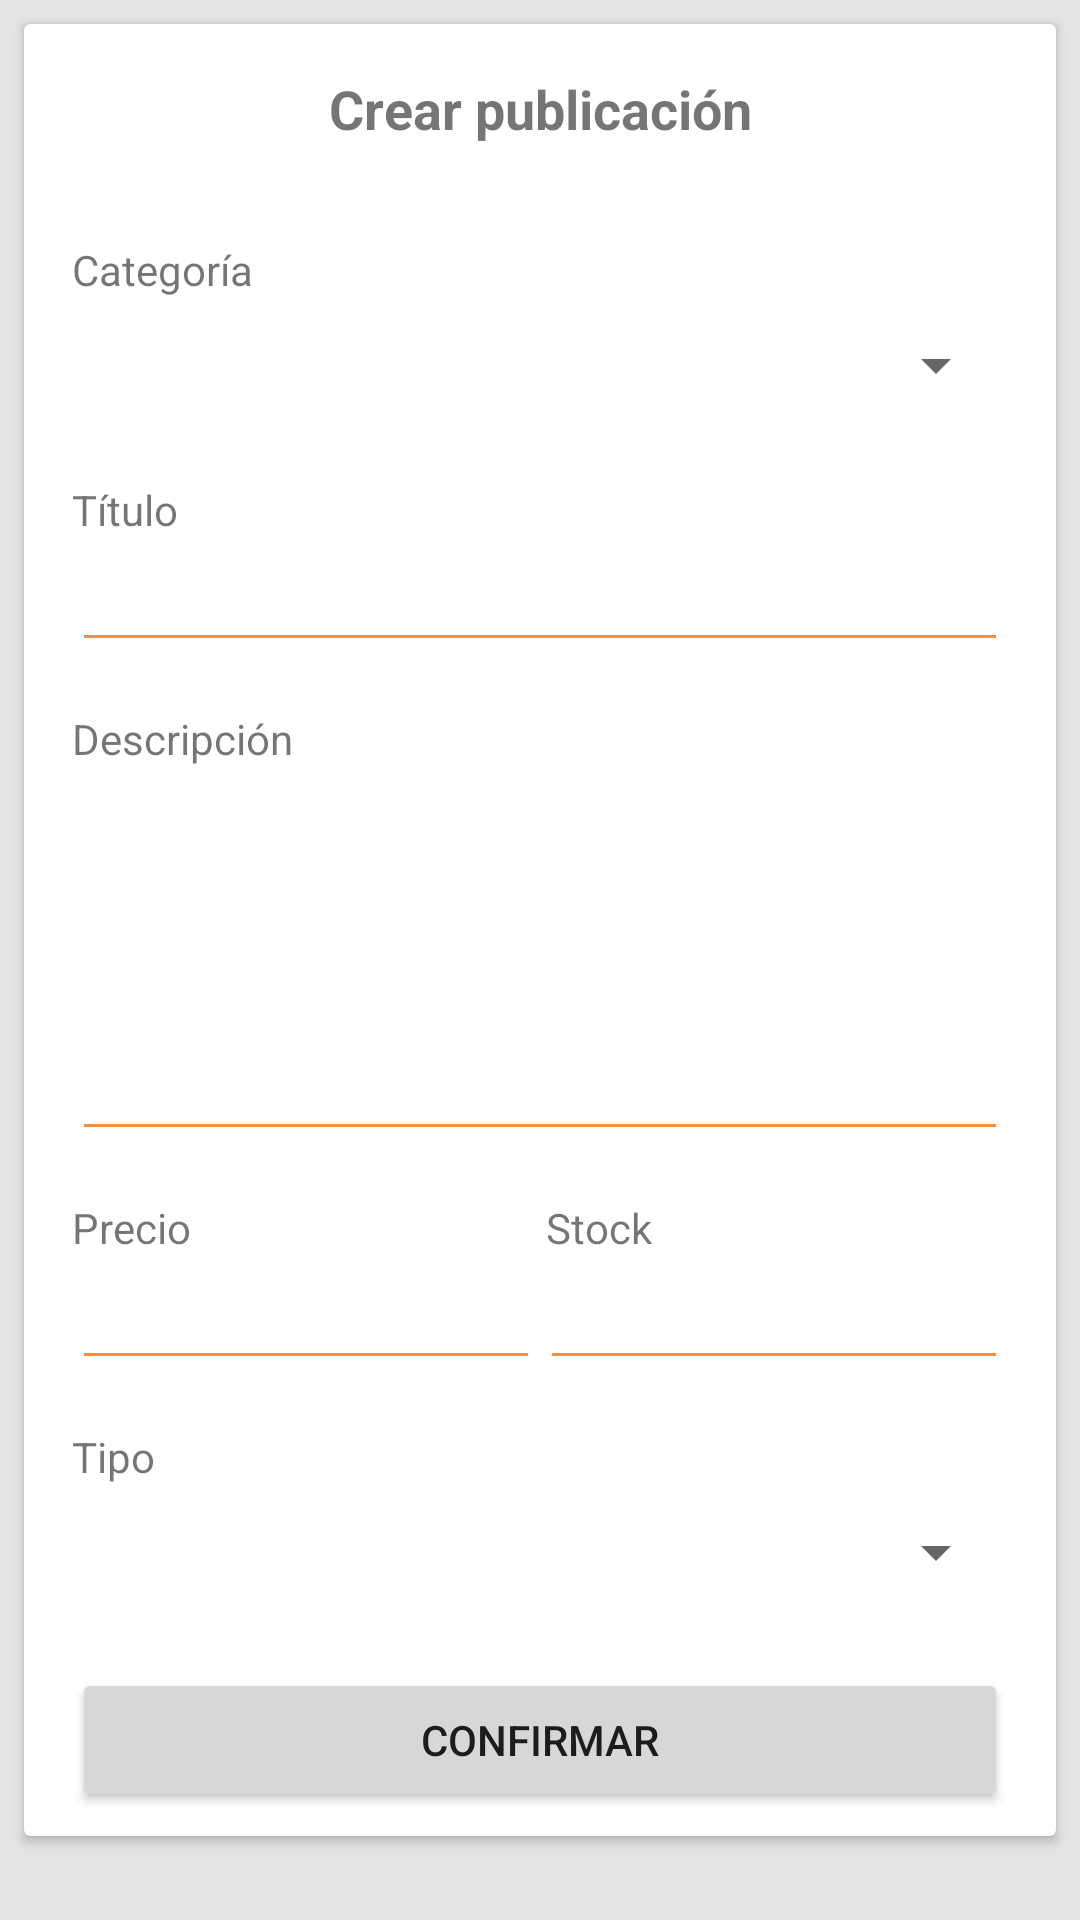

Produce the Android XML layout that renders to this screen, including the resource entries it uses.
<!-- AndroidManifest.xml: application theme Theme.TiendaMovil -->
<!-- res/layout/fragment_nueva_publicacion.xml -->
<?xml version="1.0" encoding="utf-8"?>
<androidx.constraintlayout.widget.ConstraintLayout xmlns:android="http://schemas.android.com/apk/res/android"
    xmlns:app="http://schemas.android.com/apk/res-auto"
    xmlns:tools="http://schemas.android.com/tools"
    android:layout_width="match_parent"
    android:layout_height="match_parent"
    android:background="#E4E4E4"
    tools:context=".ui.nuevaPublicacion.NuevaPublicacionFragment">

    <ScrollView
        android:layout_width="match_parent"
        android:layout_height="match_parent"
        app:layout_constraintBottom_toBottomOf="parent"
        app:layout_constraintEnd_toEndOf="parent"
        app:layout_constraintStart_toStartOf="parent"
        app:layout_constraintTop_toTopOf="parent">

        <androidx.constraintlayout.widget.ConstraintLayout
            android:layout_width="match_parent"
            android:layout_height="match_parent">

            <androidx.cardview.widget.CardView
                android:id="@+id/cardView1"
                android:layout_width="match_parent"
                android:layout_height="wrap_content"
                android:layout_marginStart="8dp"
                android:layout_marginTop="8dp"
                android:layout_marginEnd="8dp"
                android:layout_marginBottom="8dp"
                app:layout_constraintBottom_toBottomOf="parent"
                app:layout_constraintEnd_toEndOf="parent"
                app:layout_constraintStart_toStartOf="parent"
                app:layout_constraintTop_toTopOf="parent">

                <androidx.constraintlayout.widget.ConstraintLayout
                    android:layout_width="match_parent"
                    android:layout_height="match_parent">

                    <Spinner
                        android:id="@+id/spnCP_Categorias"
                        android:layout_width="match_parent"
                        android:layout_height="45dp"
                        android:layout_marginStart="16dp"
                        android:layout_marginEnd="16dp"
                        app:layout_constraintEnd_toEndOf="parent"
                        app:layout_constraintStart_toStartOf="parent"
                        app:layout_constraintTop_toBottomOf="@+id/textView23" />

                    <EditText
                        android:id="@+id/etCP_Titulo"
                        android:layout_width="0dp"
                        android:layout_height="wrap_content"
                        android:layout_marginStart="16dp"
                        android:layout_marginEnd="16dp"
                        android:ems="10"
                        android:inputType="textPersonName"
                        android:textColor="@color/color_secundario"
                        app:backgroundTint="@color/color_secundario"
                        app:layout_constraintEnd_toEndOf="parent"
                        app:layout_constraintStart_toStartOf="parent"
                        app:layout_constraintTop_toBottomOf="@+id/textView21" />

                    <EditText
                        android:id="@+id/etCP_Descripcion"
                        android:layout_width="0dp"
                        android:layout_height="128dp"
                        android:layout_marginStart="16dp"
                        android:layout_marginEnd="16dp"
                        android:ems="10"
                        android:gravity="start|top"
                        android:inputType="textMultiLine"
                        android:textColor="@color/color_secundario"
                        app:backgroundTint="@color/color_secundario"
                        app:layout_constraintEnd_toEndOf="parent"
                        app:layout_constraintStart_toStartOf="parent"
                        app:layout_constraintTop_toBottomOf="@+id/textView22" />

                    <LinearLayout
                        android:id="@+id/linearLayout1"
                        android:layout_width="match_parent"
                        android:layout_height="wrap_content"
                        android:layout_marginStart="16dp"
                        android:layout_marginTop="16dp"
                        android:layout_marginEnd="16dp"
                        android:orientation="horizontal"
                        app:layout_constraintEnd_toEndOf="parent"
                        app:layout_constraintStart_toStartOf="parent"
                        app:layout_constraintTop_toBottomOf="@+id/etCP_Descripcion">

                        <TextView
                            android:id="@+id/textView18"
                            android:layout_width="wrap_content"
                            android:layout_height="wrap_content"
                            android:layout_weight="1"
                            android:text="Precio" />

                        <TextView
                            android:id="@+id/textView19"
                            android:layout_width="wrap_content"
                            android:layout_height="wrap_content"
                            android:layout_weight="1"
                            android:text="Stock" />

                    </LinearLayout>

                    <LinearLayout
                        android:id="@+id/linearLayout2"
                        android:layout_width="match_parent"
                        android:layout_height="wrap_content"
                        android:layout_marginStart="16dp"
                        android:layout_marginEnd="16dp"
                        android:orientation="horizontal"
                        app:layout_constraintEnd_toEndOf="parent"
                        app:layout_constraintStart_toStartOf="parent"
                        app:layout_constraintTop_toBottomOf="@+id/linearLayout1">

                        <EditText
                            android:id="@+id/etCP_Precio"
                            android:layout_width="wrap_content"
                            android:layout_height="wrap_content"
                            android:layout_weight="1"
                            android:ems="10"
                            android:inputType="numberDecimal"
                            android:textColor="@color/color_secundario"
                            app:backgroundTint="@color/color_secundario" />

                        <EditText
                            android:id="@+id/etCP_Stock"
                            android:layout_width="wrap_content"
                            android:layout_height="wrap_content"
                            android:layout_weight="1"
                            android:ems="10"
                            android:inputType="number"
                            android:textColor="@color/color_secundario"
                            app:backgroundTint="@color/color_secundario" />

                    </LinearLayout>

                    <Spinner
                        android:id="@+id/spnCP_Tipos"
                        android:layout_width="match_parent"
                        android:layout_height="45dp"
                        android:layout_marginStart="16dp"
                        android:layout_marginEnd="16dp"
                        app:layout_constraintEnd_toEndOf="parent"
                        app:layout_constraintStart_toStartOf="parent"
                        app:layout_constraintTop_toBottomOf="@+id/textView2" />

                    <Button
                        android:id="@+id/btCP_Confirmar"
                        android:layout_width="0dp"
                        android:layout_height="wrap_content"
                        android:layout_marginStart="16dp"
                        android:layout_marginTop="16dp"
                        android:layout_marginEnd="16dp"
                        android:layout_marginBottom="8dp"
                        android:text="Confirmar"
                        app:cornerRadius="2dp"
                        app:layout_constraintBottom_toBottomOf="parent"
                        app:layout_constraintEnd_toEndOf="parent"
                        app:layout_constraintStart_toStartOf="parent"
                        app:layout_constraintTop_toBottomOf="@+id/spnCP_Tipos" />

                    <TextView
                        android:id="@+id/textView21"
                        android:layout_width="wrap_content"
                        android:layout_height="wrap_content"
                        android:layout_marginTop="16dp"
                        android:text="Título"
                        app:layout_constraintStart_toStartOf="@+id/etCP_Titulo"
                        app:layout_constraintTop_toBottomOf="@+id/spnCP_Categorias" />

                    <TextView
                        android:id="@+id/textView22"
                        android:layout_width="wrap_content"
                        android:layout_height="wrap_content"
                        android:layout_marginTop="16dp"
                        android:text="Descripción"
                        app:layout_constraintStart_toStartOf="@+id/etCP_Descripcion"
                        app:layout_constraintTop_toBottomOf="@+id/etCP_Titulo" />

                    <TextView
                        android:id="@+id/textView23"
                        android:layout_width="wrap_content"
                        android:layout_height="wrap_content"
                        android:layout_marginTop="32dp"
                        android:text="Categoría"
                        app:layout_constraintStart_toStartOf="@+id/spnCP_Categorias"
                        app:layout_constraintTop_toBottomOf="@+id/textView3" />

                    <TextView
                        android:id="@+id/textView2"
                        android:layout_width="wrap_content"
                        android:layout_height="wrap_content"
                        android:layout_marginTop="16dp"
                        android:text="Tipo"
                        app:layout_constraintStart_toStartOf="@+id/spnCP_Tipos"
                        app:layout_constraintTop_toBottomOf="@+id/linearLayout2" />

                    <TextView
                        android:id="@+id/textView3"
                        android:layout_width="wrap_content"
                        android:layout_height="wrap_content"
                        android:layout_marginTop="16dp"
                        android:text="Crear publicación"
                        android:textSize="18sp"
                        android:textStyle="bold"
                        app:layout_constraintEnd_toEndOf="parent"
                        app:layout_constraintStart_toStartOf="parent"
                        app:layout_constraintTop_toTopOf="parent" />

                </androidx.constraintlayout.widget.ConstraintLayout>

            </androidx.cardview.widget.CardView>

        </androidx.constraintlayout.widget.ConstraintLayout>
    </ScrollView>

</androidx.constraintlayout.widget.ConstraintLayout>
<!-- resources referenced by this layout -->
<resources>
  <color name="color_secundario">#FF8D38</color>
  <style name="Theme.TiendaMovil" parent="Theme.MaterialComponents.DayNight.DarkActionBar">
          
          <item name="colorPrimary">@color/color_principal</item>
          <item name="colorPrimaryVariant">@color/color_secundario</item>
          <item name="colorOnPrimary">@color/white</item>
          
          <item name="colorSecondary">@color/color_principal</item>
          <item name="colorSecondaryVariant">@color/color_secundario</item>
          <item name="colorOnSecondary">@color/white</item>
          
          <item name="android:statusBarColor" tools:targetApi="l">@color/color_principal</item>
          <item name="android:windowBackground">#E1E1E1</item>
          
      </style>
  <color name="color_principal">#FF6D00</color>
  <color name="white">#FFFFFFFF</color>
</resources>
